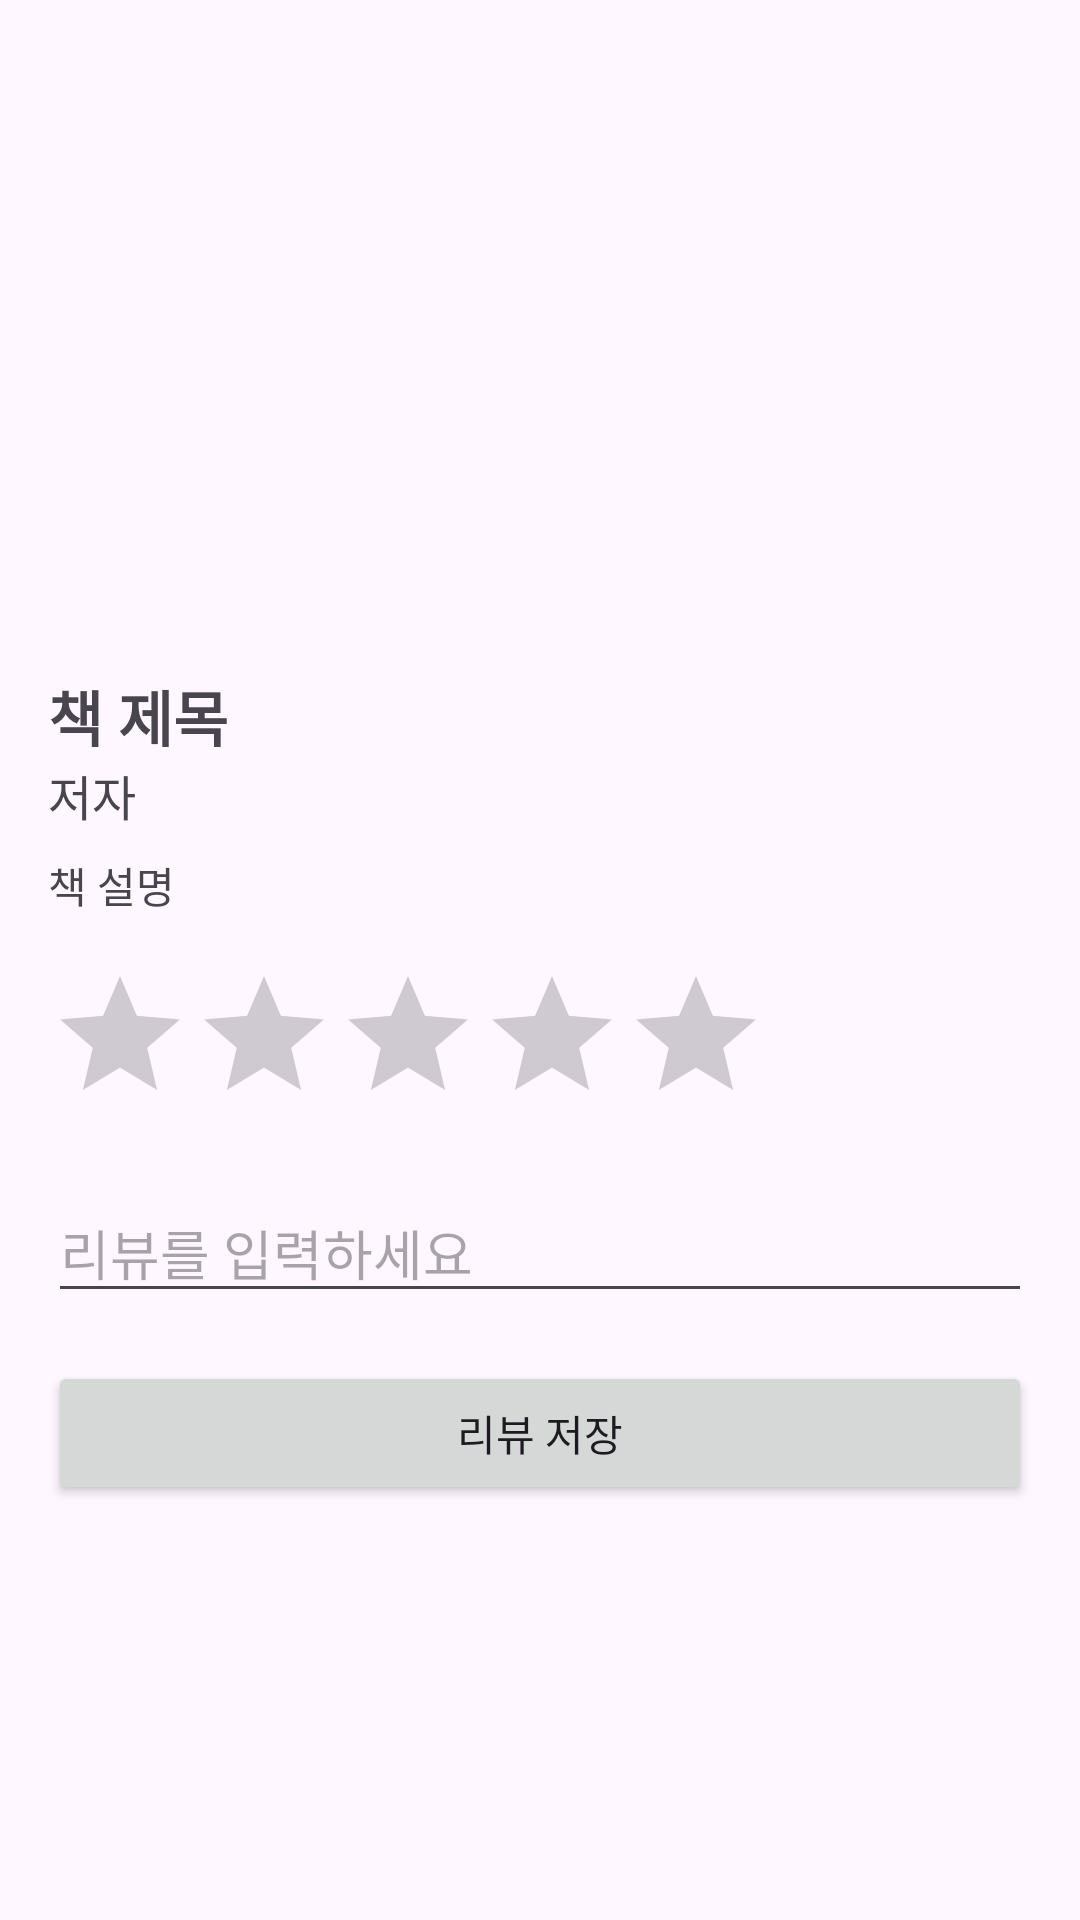

Produce the Android XML layout that renders to this screen, including the resource entries it uses.
<!-- AndroidManifest.xml: application theme Theme.Chectime -->
<!-- res/layout/fragment_review.xml -->
<LinearLayout
    xmlns:android="http://schemas.android.com/apk/res/android"
    android:layout_width="match_parent"
    android:layout_height="match_parent"
    android:orientation="vertical"
    android:padding="16dp">

    
    <ImageView
        android:id="@+id/ivBookImage"
        android:layout_width="match_parent"
        android:layout_height="200dp"
        android:scaleType="centerCrop" />

    
    <TextView
        android:id="@+id/tvBookTitle"
        android:layout_width="wrap_content"
        android:layout_height="wrap_content"
        android:layout_marginTop="8dp"
        android:text="책 제목"
        android:textSize="20sp"
        android:textStyle="bold" />

    
    <TextView
        android:id="@+id/tvBookAuthor"
        android:layout_width="wrap_content"
        android:layout_height="wrap_content"
        android:text="저자"
        android:textSize="16sp"
        android:layout_marginBottom="8dp" />

    
    <TextView
        android:id="@+id/tvBookDescription"
        android:layout_width="wrap_content"
        android:layout_height="wrap_content"
        android:text="책 설명"
        android:layout_marginBottom="16dp" />

    
    <RatingBar
        android:id="@+id/ratingBar"
        android:layout_width="wrap_content"
        android:layout_height="wrap_content"
        android:layout_marginBottom="16dp" />

    
    <EditText
        android:id="@+id/etReviewInput"
        android:layout_width="match_parent"
        android:layout_height="wrap_content"
        android:hint="리뷰를 입력하세요"
        android:layout_marginBottom="16dp" />

    
    <Button
        android:id="@+id/btnSaveReview"
        android:layout_width="match_parent"
        android:layout_height="wrap_content"
        android:text="리뷰 저장" />
</LinearLayout>
<!-- resources referenced by this layout -->
<resources>
  <style name="Theme.Chectime" parent="Base.Theme.Chectime" />
  <style name="Base.Theme.Chectime" parent="Theme.Material3.DayNight.NoActionBar">
          
          
      </style>
</resources>
